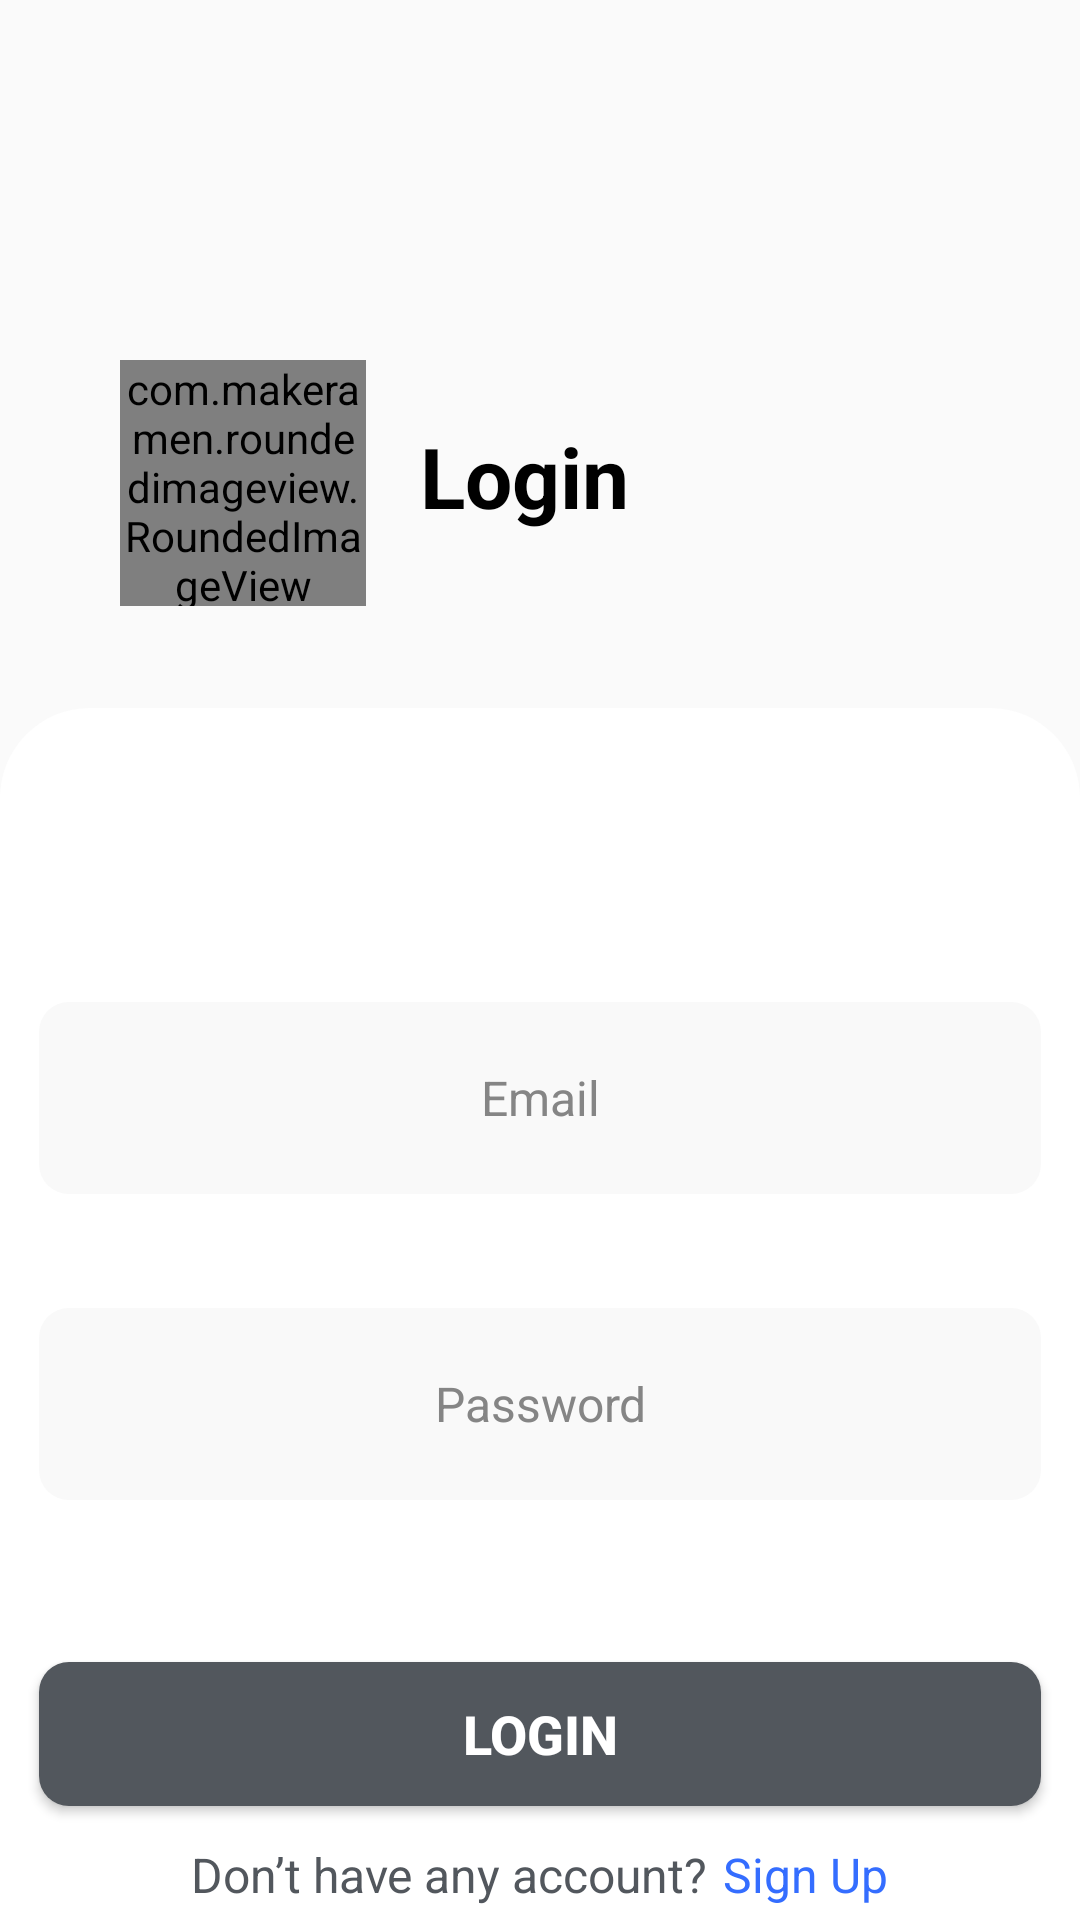

Write the Android layout XML for this screen, with the resource values it uses.
<!-- AndroidManifest.xml: application theme Theme.AppCompat.Light.NoActionBar -->
<!-- res/layout/activity_login.xml -->
<?xml version="1.0" encoding="utf-8"?>
<LinearLayout xmlns:android="http://schemas.android.com/apk/res/android"
    xmlns:app="http://schemas.android.com/apk/res-auto"
    xmlns:tools="http://schemas.android.com/tools"
    android:layout_width="match_parent"
    android:layout_height="match_parent"
    android:background="@drawable/background"
    android:orientation="vertical"
    tools:context=".Login">

    <LinearLayout
        android:layout_width="match_parent"
        android:layout_height="wrap_content"
        android:orientation="horizontal">

        <com.makeramen.roundedimageview.RoundedImageView
            android:layout_width="82dp"
            android:layout_height="82dp"
            android:layout_marginStart="40dp"
            android:layout_marginTop="120dp"
            android:scaleType="centerCrop"
            android:src="@drawable/logo"
            app:riv_corner_radius="10dp" />

        <TextView
            android:layout_width="wrap_content"
            android:layout_height="wrap_content"
            android:layout_marginStart="18dp"
            android:layout_marginTop="140dp"
            android:text="@string/login"
            android:textColor="@color/black"
            android:textSize="28sp"
            android:textStyle="bold" />

    </LinearLayout>


    <LinearLayout
        android:layout_width="match_parent"
        android:layout_height="match_parent"
        android:layout_marginTop="34dp"
        android:background="@drawable/radius_left_right_top"
        android:orientation="vertical"
        android:weightSum="10">

        <LinearLayout
            android:layout_width="match_parent"
            android:layout_height="0dp"
            android:layout_weight="10"
            android:orientation="vertical">

            <EditText
                android:id="@+id/edtEmail"
                android:layout_width="334dp"
                android:layout_height="64dp"
                android:layout_gravity="center"
                android:layout_marginTop="98dp"
                android:background="@drawable/bgr_edit_text"
                android:gravity="center"
                android:hint="@string/email"
                android:textColor="@color/black"
                android:textColorHint="@color/text_hint"
                android:textSize="16sp"
                tools:ignore="HardcodedText"
                android:autofillHints="emailAddress"
                android:inputType="textEmailAddress" />

            <EditText
                android:id="@+id/edtPassWord"
                android:layout_width="334dp"
                android:layout_height="64dp"
                android:layout_gravity="center"
                android:layout_marginTop="38dp"
                android:background="@drawable/bgr_edit_text"
                android:gravity="center"
                android:hint="@string/password"
                android:inputType="textPassword"
                android:textColor="@color/black"
                android:textColorHint="@color/text_hint"
                android:textSize="16sp"
                android:autofillHints="password" />

            <Button
                android:id="@+id/btnLogin"
                android:layout_width="334dp"
                android:layout_height="48dp"
                android:layout_gravity="center"
                android:layout_marginTop="54dp"
                android:background="@drawable/bgr_button"
                android:gravity="center"
                android:text="@string/login"
                android:textColor="@color/white"
                android:textSize="18sp"
                android:textStyle="bold" />
        </LinearLayout>


        <LinearLayout
            android:id="@+id/lnSignUp"
            android:layout_width="match_parent"
            android:layout_height="30dp"
            android:layout_gravity="center"
            android:gravity="center"
            android:orientation="horizontal">

            <TextView
                android:layout_width="wrap_content"
                android:layout_height="wrap_content"
                android:text="@string/don_t_have_any_account"
                android:textColor="@color/gray"
                android:textSize="16sp" />

            <TextView
                android:layout_width="wrap_content"
                android:layout_height="wrap_content"
                android:layout_marginStart="5dp"
                android:text="@string/sign_up"
                android:textColor="@color/blue_fb"
                android:textSize="16sp" />


        </LinearLayout>
    </LinearLayout>

</LinearLayout>
<!-- resources referenced by this layout -->
<resources>
  <color name="black">#FF000000</color>
  <color name="blue_fb">#346DFF</color>
  <color name="gray">#52575D</color>
  <color name="text_hint">#858585</color>
  <color name="white">#FFFFFFFF</color>
  <!-- drawable bgr_button (drawable) -->
  <?xml version="1.0" encoding="utf-8"?>
  <shape xmlns:android="http://schemas.android.com/apk/res/android">
  
      <solid android:color="#52575D"/>
      <corners android:radius="10dp" />
  
  </shape>
  <!-- drawable bgr_edit_text (drawable) -->
  <?xml version="1.0" encoding="utf-8"?>
  <shape xmlns:android="http://schemas.android.com/apk/res/android">
  
      <solid android:color="@color/edit_text_gray"/>
      <corners android:radius="10dp"/>
  
  </shape>
  <!-- drawable radius_left_right_top (drawable) -->
  <?xml version="1.0" encoding="utf-8"?>
  <shape xmlns:android="http://schemas.android.com/apk/res/android">
      <solid android:color="@color/white"></solid>
  
      <corners android:topLeftRadius="30dp"
       android:topRightRadius="30dp">
  
  
      </corners>
  </shape>
  <string name="don_t_have_any_account">Don’t have any account?</string>
  <string name="email">Email</string>
  <string name="login">Login</string>
  <string name="password">Password</string>
  <string name="sign_up">Sign Up</string>
  <color name="edit_text_gray">#F9F9F9</color>
</resources>
